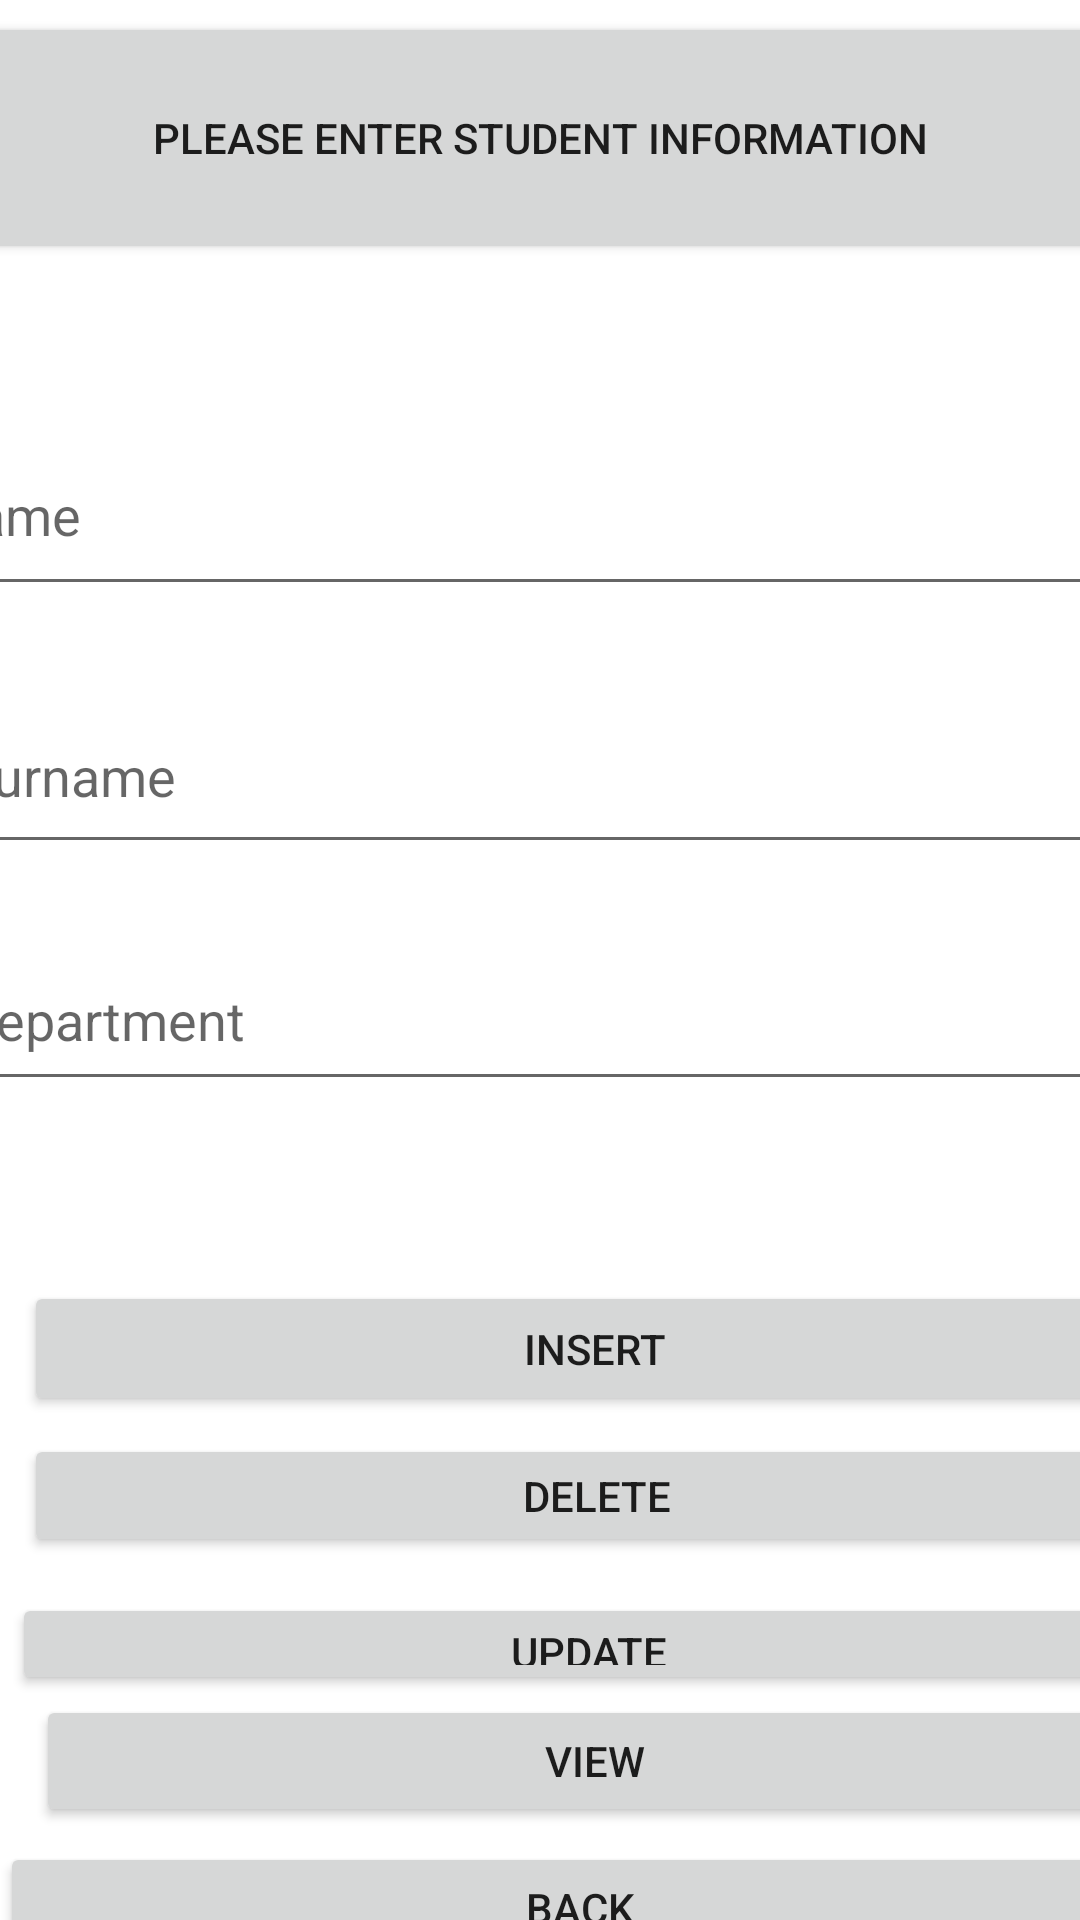

This screen was rendered from an Android layout file. Write that file and the resources it references.
<!-- AndroidManifest.xml: application theme Theme.HomeworkApplication -->
<!-- res/layout/activity_student_insert.xml -->
<?xml version="1.0" encoding="utf-8"?>
<androidx.constraintlayout.widget.ConstraintLayout xmlns:android="http://schemas.android.com/apk/res/android"
    xmlns:app="http://schemas.android.com/apk/res-auto"
    xmlns:tools="http://schemas.android.com/tools"
    android:layout_width="match_parent"
    android:layout_height="match_parent"
    tools:context=".StudentInsertActivity">
    <Button
        android:id="@+id/button3"
        android:layout_width="410dp"
        android:layout_height="84dp"
        android:layout_marginTop="4dp"
        android:layout_marginEnd="1dp"
        android:layout_marginRight="1dp"
        android:text="Please Enter Student Information"
        app:layout_constraintEnd_toEndOf="parent"
        app:layout_constraintStart_toStartOf="parent"
        app:layout_constraintTop_toTopOf="parent" />

    <EditText
        android:id="@+id/studentname"
        android:layout_width="405dp"
        android:layout_height="64dp"
        android:layout_marginTop="50dp"
        android:layout_marginEnd="6dp"
        android:layout_marginRight="6dp"
        android:ems="10"
        android:hint="Name"
        android:inputType="textPersonName"
        app:layout_constraintEnd_toEndOf="parent"
        app:layout_constraintStart_toStartOf="parent"
        app:layout_constraintTop_toBottomOf="@+id/button3" />
    <EditText
        android:id="@+id/studentsurname"
        android:layout_width="395dp"
        android:layout_height="62dp"
        android:layout_marginTop="24dp"
        android:ems="10"
        android:hint="Surname"
        android:inputType="textPersonName"
        app:layout_constraintEnd_toEndOf="parent"
        app:layout_constraintStart_toStartOf="parent"
        app:layout_constraintTop_toBottomOf="@+id/studentname" />

    <EditText
        android:id="@+id/studentdepart"
        android:layout_width="391dp"
        android:layout_height="57dp"
        android:layout_marginTop="22dp"
        android:layout_marginEnd="4dp"
        android:layout_marginRight="4dp"
        android:ems="10"
        android:hint="Department"
        android:inputType="textPersonName"
        android:textColor="@color/brown_color"
        app:layout_constraintEnd_toEndOf="parent"
        app:layout_constraintStart_toStartOf="parent"
        app:layout_constraintTop_toBottomOf="@+id/studentsurname" />

    <Button
        android:id="@+id/btnInsert"
        android:layout_width="380dp"
        android:layout_height="45dp"
        android:layout_marginStart="8dp"
        android:layout_marginLeft="8dp"
        android:layout_marginTop="60dp"
        android:text="INSERT"
        app:layout_constraintStart_toStartOf="parent"
        app:layout_constraintTop_toBottomOf="@+id/studentdepart" />

    <Button
        android:id="@+id/btnDelete"
        android:layout_width="382dp"
        android:layout_height="41dp"
        android:layout_marginStart="8dp"
        android:layout_marginLeft="8dp"
        android:layout_marginTop="6dp"
        android:text="DELETE"
        app:layout_constraintStart_toStartOf="parent"
        app:layout_constraintTop_toBottomOf="@+id/btnInsert" />

    <Button
        android:id="@+id/btnUpdate"
        android:layout_width="384dp"
        android:layout_height="34dp"
        android:layout_marginStart="4dp"
        android:layout_marginLeft="4dp"
        android:layout_marginTop="12dp"
        android:text="UPDATE"
        app:layout_constraintStart_toStartOf="parent"
        app:layout_constraintTop_toBottomOf="@+id/btnDelete" />

    <Button
        android:id="@+id/btnView"
        android:layout_width="373dp"
        android:layout_height="44dp"
        android:layout_marginStart="12dp"
        android:layout_marginLeft="12dp"

        android:text="VIEW"
        app:layout_constraintStart_toStartOf="parent"
        app:layout_constraintTop_toBottomOf="@+id/btnUpdate" />

    <Button
        android:id="@+id/btnStudentBack"
        android:layout_width="387dp"
        android:layout_height="44dp"
        android:layout_marginTop="5dp"
        android:text="BACK"
        app:layout_constraintStart_toStartOf="parent"
        app:layout_constraintTop_toBottomOf="@+id/btnView" />


</androidx.constraintlayout.widget.ConstraintLayout>
<!-- resources referenced by this layout -->
<resources>
  <color name="brown_color">#5D4037</color>
  <style name="Theme.HomeworkApplication" parent="Theme.MaterialComponents.DayNight.DarkActionBar">
          
          <item name="colorPrimary">@color/brown_color</item>
          <item name="colorPrimaryVariant">@color/purple_700</item>
          <item name="colorOnPrimary">@color/white</item>
          
          <item name="colorSecondary">@color/teal_200</item>
          <item name="colorSecondaryVariant">@color/teal_700</item>
          <item name="colorOnSecondary">@color/black</item>
          
          <item name="android:statusBarColor" tools:targetApi="l">?attr/colorPrimaryVariant</item>
          
      </style>
  <color name="purple_700">#FF3700B3</color>
  <color name="white">#FFFFFFFF</color>
  <color name="teal_200">#FF03DAC5</color>
  <color name="teal_700">#FF018786</color>
  <color name="black">#FF000000</color>
</resources>
